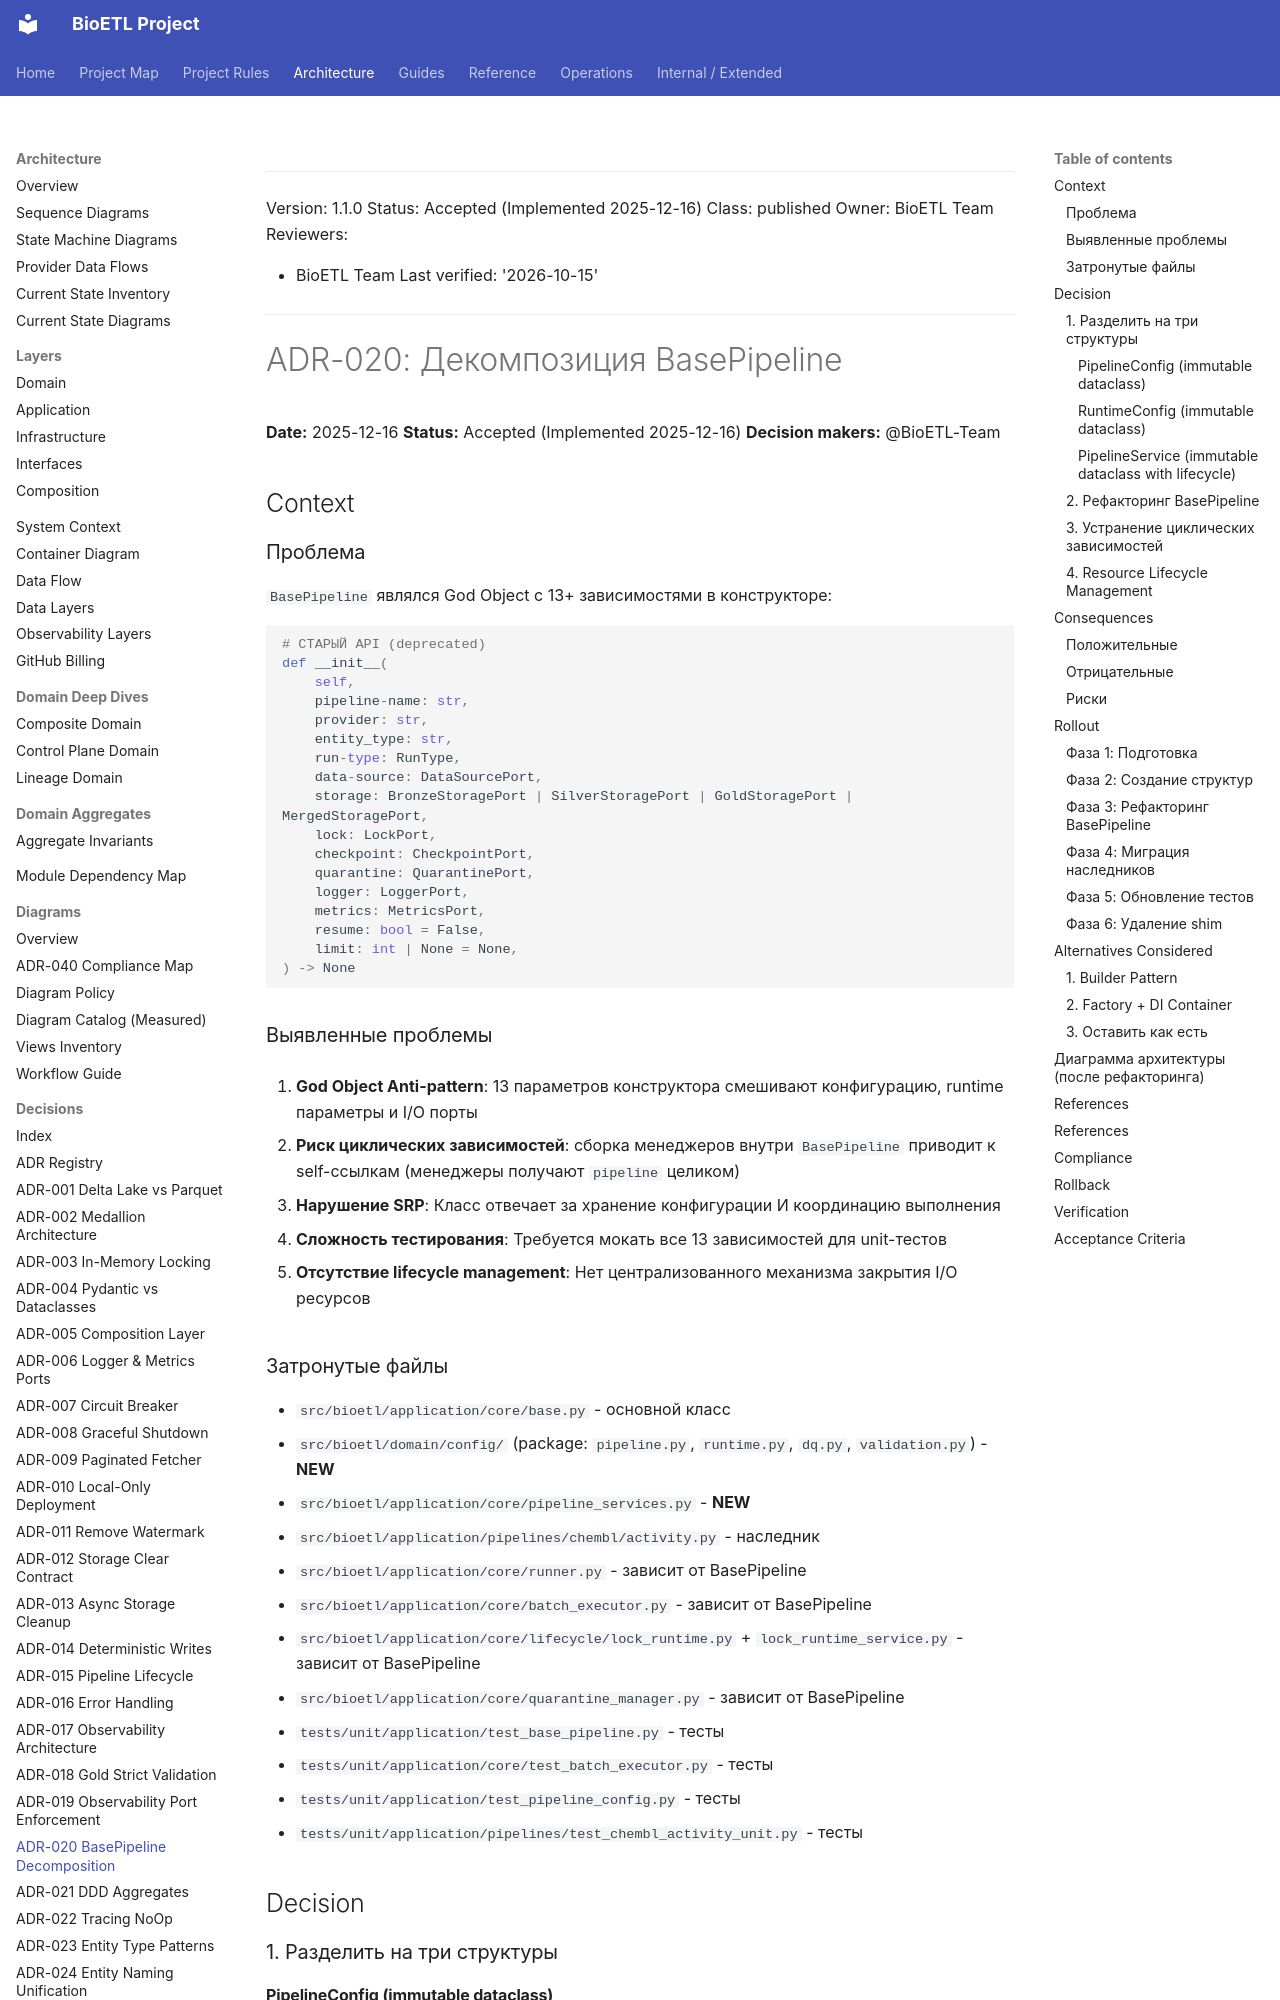

repository: SatoryKono/BioactivityDataAcquisition · page: 02-architecture/decisions/ADR-020-basepipeline-decomposition/index.html · generator: mkdocs

______________________________________________________________________

Version: 1.1.0
Status: Accepted (Implemented 2025-12-16)
Class: published
Owner: BioETL Team
Reviewers:

- BioETL Team
  Last verified: '2026-10-15'

______________________________________________________________________

# ADR-020: Декомпозиция BasePipeline

**Date:** 2025-12-16
**Status:** Accepted (Implemented 2025-12-16)
**Decision makers:** @BioETL-Team

## Context

### Проблема

`BasePipeline` являлся God Object с 13+ зависимостями в конструкторе:

```python
# СТАРЫЙ API (deprecated)
def __init__(
    self,
    pipeline-name: str,
    provider: str,
    entity_type: str,
    run-type: RunType,
    data-source: DataSourcePort,
    storage: BronzeStoragePort | SilverStoragePort | GoldStoragePort | MergedStoragePort,
    lock: LockPort,
    checkpoint: CheckpointPort,
    quarantine: QuarantinePort,
    logger: LoggerPort,
    metrics: MetricsPort,
    resume: bool = False,
    limit: int | None = None,
) -> None
```

### Выявленные проблемы

1. **God Object Anti-pattern**: 13 параметров конструктора смешивают конфигурацию, runtime параметры и I/O порты

1. **Риск циклических зависимостей**: сборка менеджеров внутри `BasePipeline`
   приводит к self-ссылкам (менеджеры получают `pipeline` целиком)

1. **Нарушение SRP**: Класс отвечает за хранение конфигурации И координацию выполнения

1. **Сложность тестирования**: Требуется мокать все 13 зависимостей для unit-тестов

1. **Отсутствие lifecycle management**: Нет централизованного механизма закрытия I/O ресурсов

### Затронутые файлы

- `src/bioetl/application/core/base.py` - основной класс
- `src/bioetl/domain/config/` (package: `pipeline.py`, `runtime.py`, `dq.py`, `validation.py`) - **NEW**
- `src/bioetl/application/core/pipeline_services.py` - **NEW**
- `src/bioetl/application/pipelines/chembl/activity.py` - наследник
- `src/bioetl/application/core/runner.py` - зависит от BasePipeline
- `src/bioetl/application/core/batch_executor.py` - зависит от BasePipeline
- `src/bioetl/application/core/lifecycle/lock_runtime.py` + `lock_runtime_service.py` - зависит от BasePipeline
- `src/bioetl/application/core/quarantine_manager.py` - зависит от BasePipeline
- `tests/unit/application/test_base_pipeline.py` - тесты
- `tests/unit/application/core/test_batch_executor.py` - тесты
- `tests/unit/application/test_pipeline_config.py` - тесты
- `tests/unit/application/pipelines/test_chembl_activity_unit.py` - тесты

## Decision

### 1. Разделить на три структуры
